Run: headless pygame with SDL's dummy video driver; simulated clock (each Clock.tick advances the game by its frame time, no real sleeping); random seed 0; keys injected as events and as key.get_pressed() state; no mouse input.
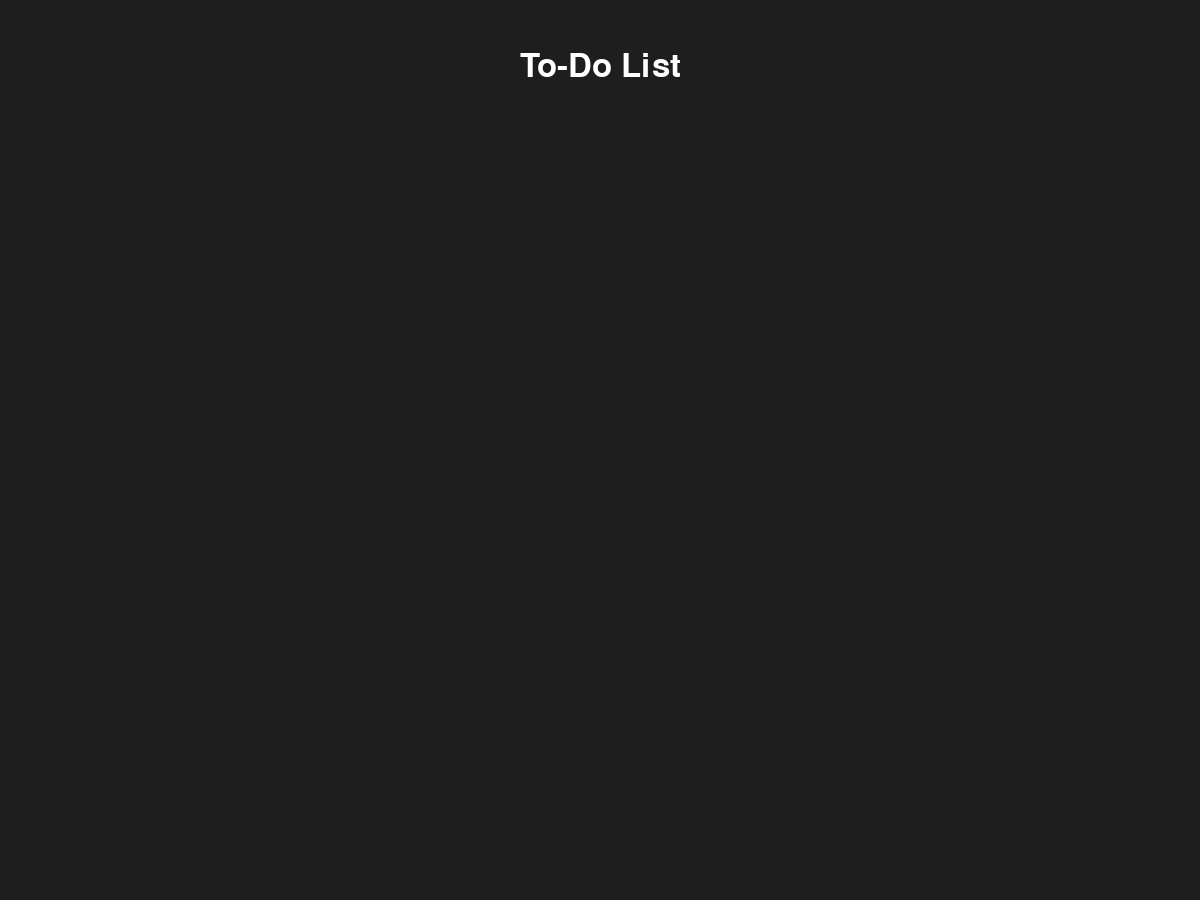
Frame 1 of 4 · flips 1–60 · no input
Frame 2 of 4 · flips 61–180 · tapped SPACE, RETURN · held RIGHT (→), D · screen unchanged from frame 1, image omitted
Frame 3 of 4 · flips 181–300 · held DOWN (↓), S · screen unchanged from frame 2, image omitted
Frame 4 of 4 · flips 301–420 · held LEFT (←), A, UP (↑), W · screen unchanged from frame 3, image omitted

The pygame program that drew these frames:

import pygame
pygame.init()
screen = pygame.display.set_mode((1200, 900))
background_color = (30, 30, 30)

def main():
    running = True
    while running:
        screen.fill(background_color)
        title_font = pygame.font.SysFont('Arial', 48)
        title_text = title_font.render('To-Do List', True, (255, 255, 255))
        screen.blit(title_text, (screen.get_width() // 2 - title_text.get_width() // 2, 50))
        
        button_font = pygame.font.SysFont('Arial', 36)
        add_button = button_font.render('Add Task', True, (255, 255, 255))
        
        
        pygame.display.flip()
        for event in pygame.event.get():
            if event.type == pygame.QUIT:
                running = False
    pygame.quit()
main()
    
